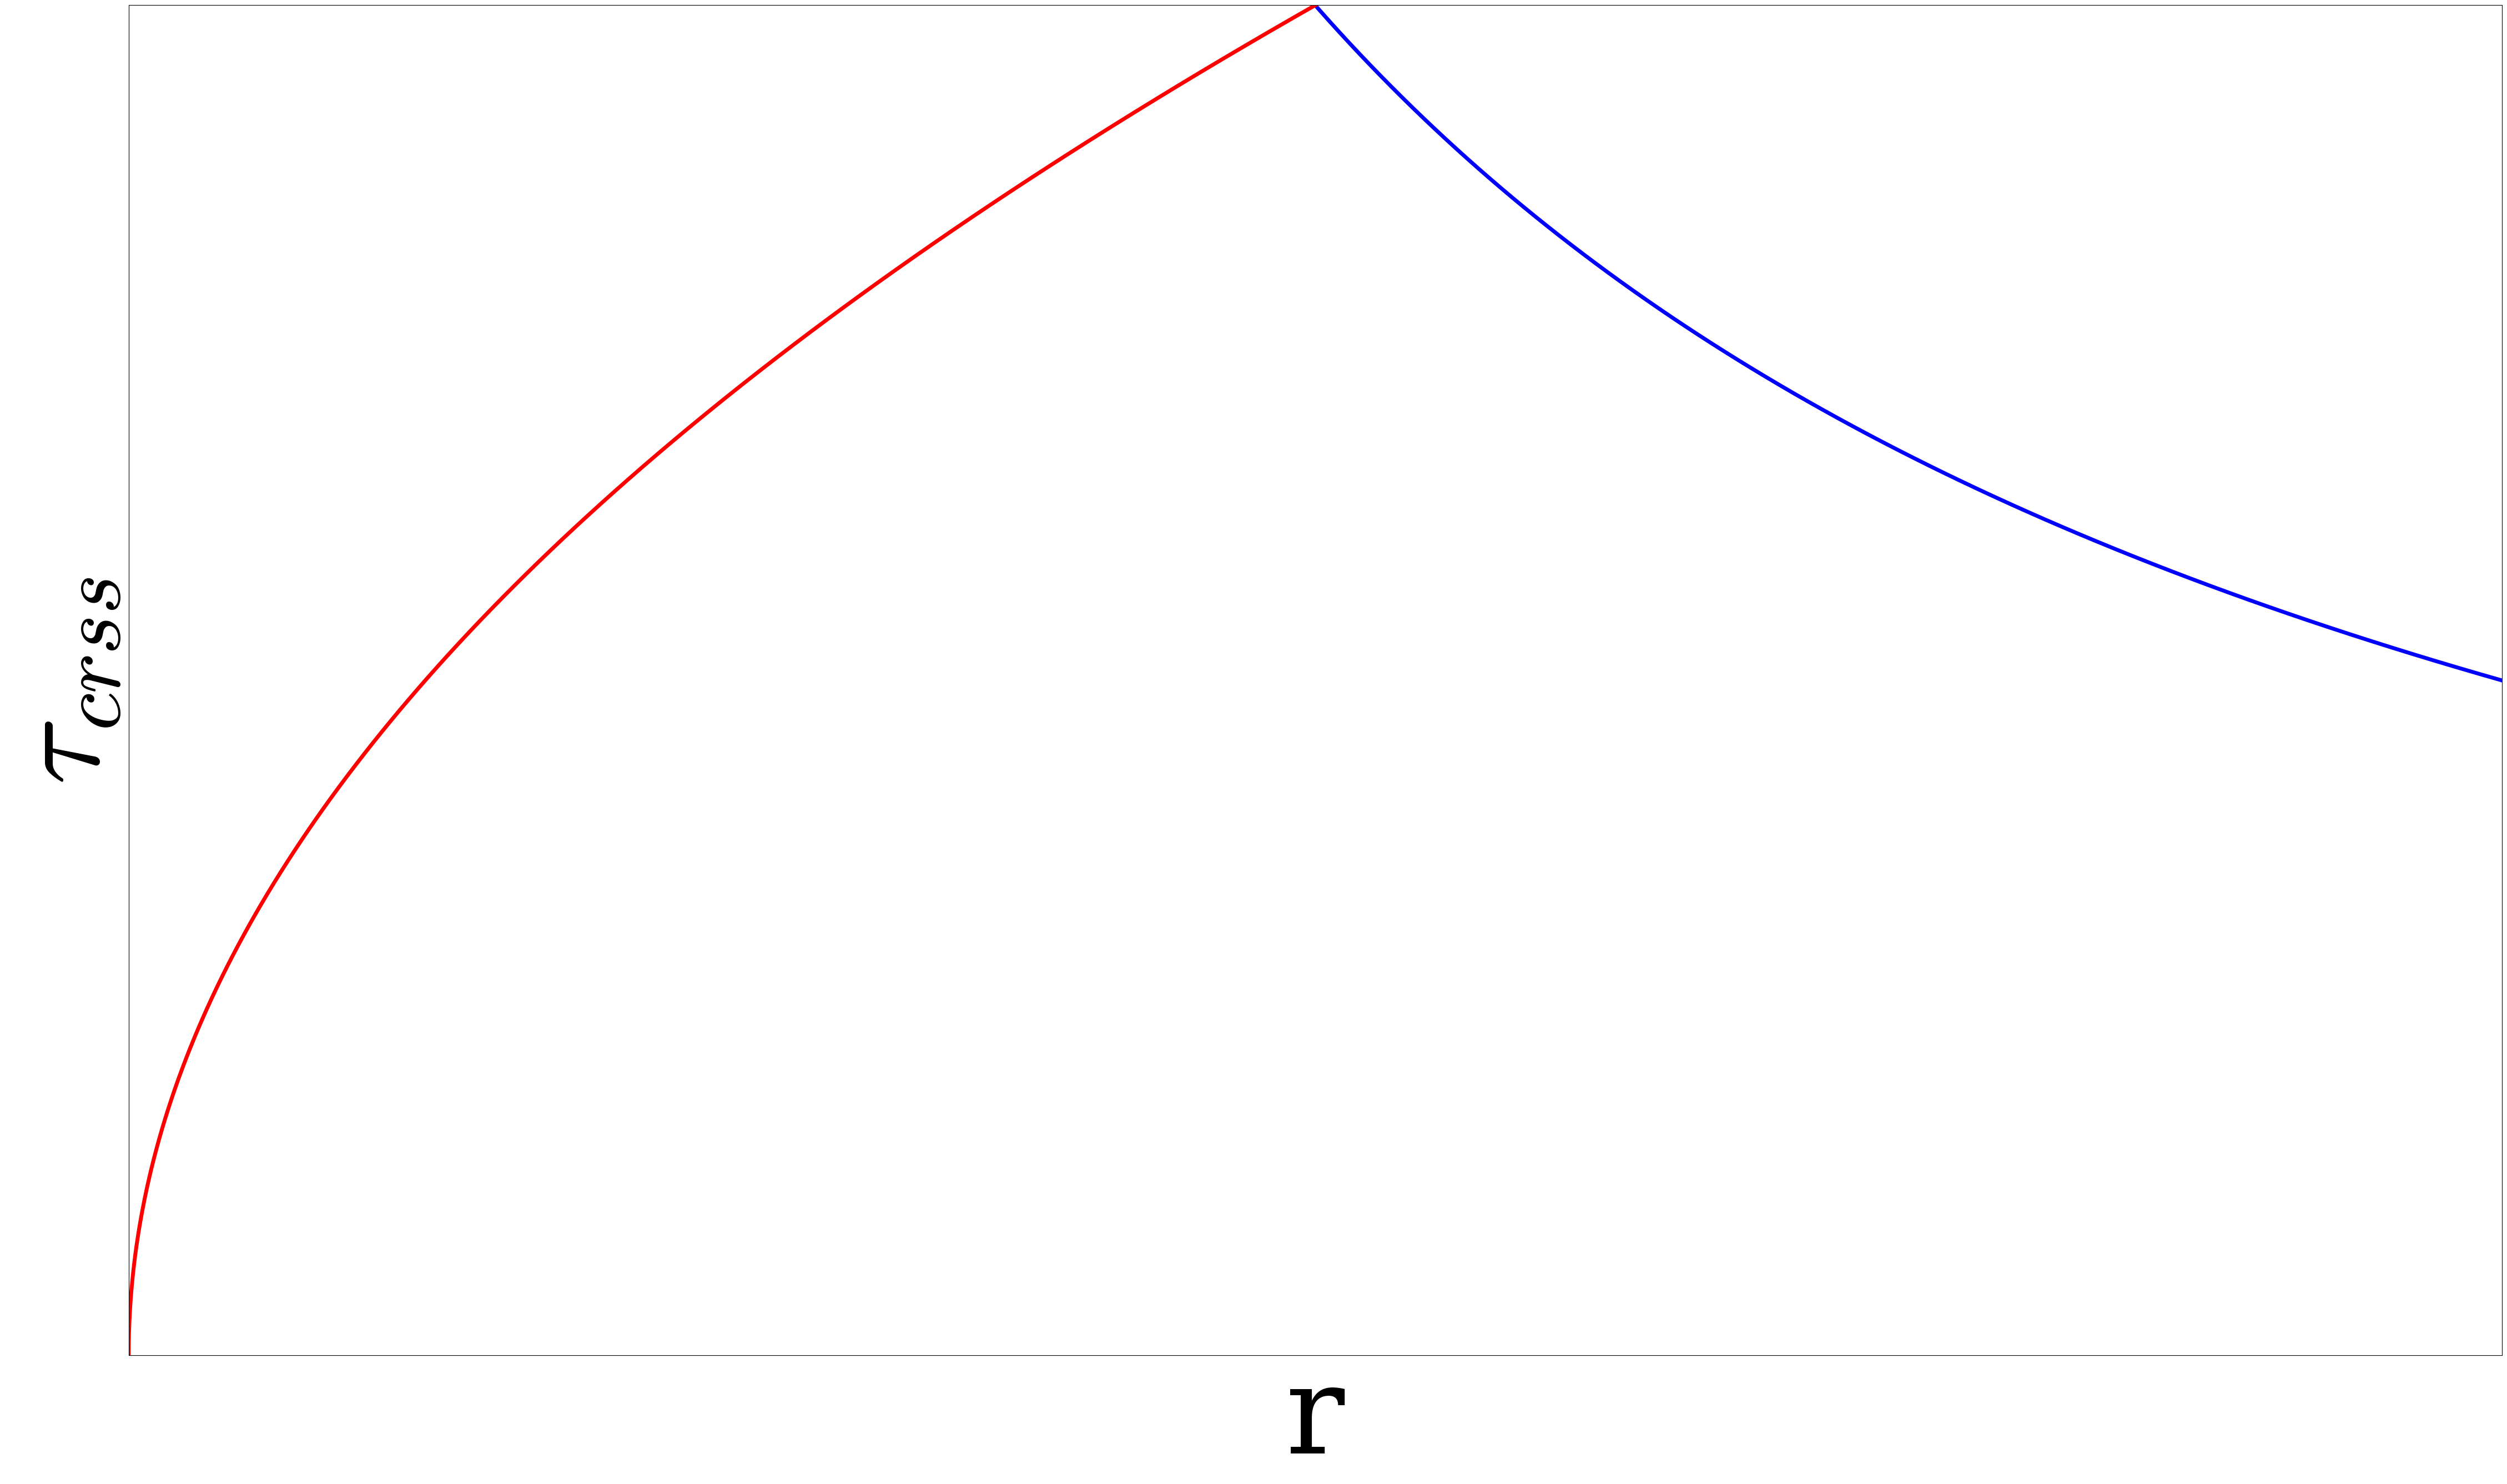

This chart was generated by the following Python code: (Note: this script raises an exception after producing the figure.)
import matplotlib.pyplot as plt

import math
plt.rcParams.update({'font.size': 160})
#plt.rcParams['text.usetex'] = True
plt.rcParams['font.family'] = 'DejaVu Serif'
plt.rcParams["mathtext.fontset"] = "cm"
plt.rcParams["figure.dpi"] = 220
plt.rcParams["figure.subplot.left"] = 0.045
plt.rcParams["figure.subplot.bottom"] = 0.08
plt.rcParams["figure.subplot.right"] = 0.995
plt.rcParams["figure.subplot.top"] = 0.891
plt.rcParams["figure.subplot.wspace"] = 0.21
plt.rcParams["figure.subplot.hspace"] = 0.44
plt.rcParams['figure.figsize'] = 45,30

import numpy as np

x_lim= 2
x_label="r"
y_label="$\\tau_{crss}$"
x= np.arange(0,x_lim,0.0001)
tau_shear = x**0.5
tau_cut = 1/x

plt.plot(x,tau_cut,"b",lw=5)
plt.plot(x,tau_shear,"r",lw=5)
#plt.hlines(0.3,xmin=0,xmax=x_lim)
plt.xlim([-0.0001,x_lim])
plt.ylim([0,1])
plt.xticks([])
plt.yticks([])
plt.xlabel(x_label)
plt.ylabel(y_label)
#plt.show()
plt.savefig("/home/<user>/jobs/cut_bow")